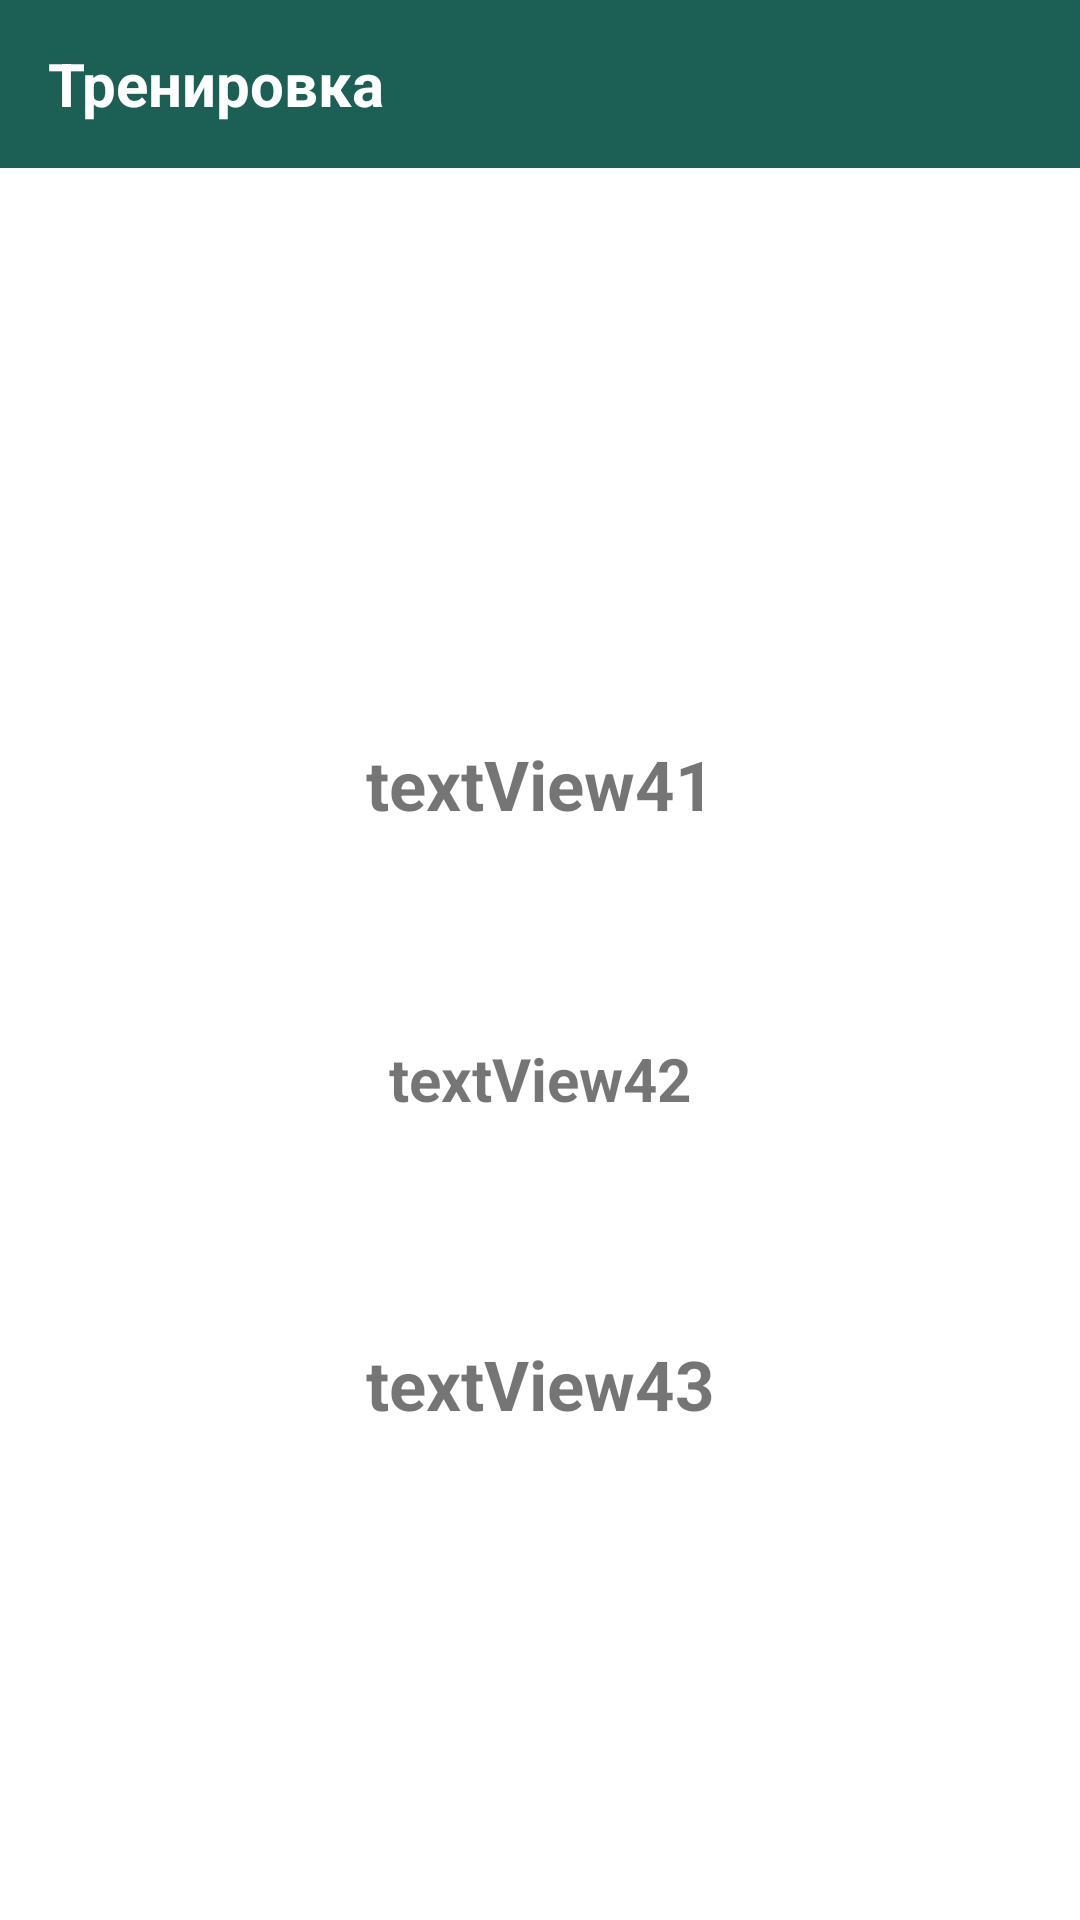

Reconstruct the res/layout file that produces this screen, plus the resources it refers to.
<!-- AndroidManifest.xml: application theme Theme.Dula -->
<!-- res/layout/activity_main4.xml -->
<?xml version="1.0" encoding="utf-8"?>
<RelativeLayout xmlns:android="http://schemas.android.com/apk/res/android"
    xmlns:app="http://schemas.android.com/apk/res-auto"
    xmlns:tools="http://schemas.android.com/tools"
    android:layout_width="match_parent"
    android:layout_height="match_parent"
    tools:context=".MainActivity4">


    <androidx.appcompat.widget.Toolbar
        android:id="@+id/toolbar5"
        android:layout_width="match_parent"
        android:layout_height="56dp"
        android:background="@color/turquoise"
        android:minHeight="?attr/actionBarSize"
        android:theme="?attr/actionBarTheme">

        <TextView
            android:layout_width="wrap_content"
            android:layout_height="wrap_content"
            android:text="Тренировка"
            android:textColor="@color/white"
            android:textSize="20sp"
            android:textStyle="bold" />
    </androidx.appcompat.widget.Toolbar>

    <Button
        android:id="@+id/btnhelp4"
        android:layout_width="0dp"
        android:layout_height="0dp"
        android:layout_alignParentEnd="true"
        android:layout_marginEnd="0dp"
        android:alpha="0.0" />


    <ScrollView
        android:id="@+id/sv41"
        android:layout_width="match_parent"
        android:layout_height="match_parent"
        android:layout_below="@+id/toolbar5"
        android:layout_marginTop="0dp"
        android:scrollbars="none">
        <FrameLayout
            android:id="@+id/fl41"
            android:layout_marginTop="0dp"
            android:layout_below="@+id/toolbar5"
            android:layout_width="match_parent"
            android:layout_height="match_parent">

            <ImageView
                android:id="@+id/imageView4"
                android:layout_width="match_parent"
                android:layout_height="97dp"
                android:layout_below="@+id/fl41"
                android:layout_alignParentEnd="true"
                android:gravity="center"
                android:layout_marginTop="30dp"
                android:layout_marginEnd="0dp" />

            <TextView
                android:id="@+id/textView41"
                android:layout_width="match_parent"
                android:layout_height="wrap_content"
                android:layout_below="@+id/fl41"
                android:layout_alignParentEnd="true"
                android:layout_marginTop="190dp"
                android:layout_marginEnd="0dp"
                android:gravity="center"
                android:text="textView41"
                android:textSize="23dp"
                android:textStyle="bold" />

            <TextView
                android:id="@+id/textView42"
                android:layout_width="match_parent"
                android:layout_height="wrap_content"
                android:layout_below="@+id/fl41"
                android:layout_alignParentEnd="true"
                android:layout_marginTop="290dp"
                android:layout_marginEnd="0dp"
                android:gravity="center"
                android:text="textView42"
                android:textSize="20dp"
                android:textStyle="bold" />

            <TextView
                android:id="@+id/textView43"
                android:layout_width="match_parent"
                android:layout_height="wrap_content"
                android:layout_below="@+id/rl41"
                android:layout_alignParentEnd="true"
                android:layout_marginTop="390dp"
                android:layout_marginEnd="0dp"
                android:gravity="center"
                android:text="textView43"
                android:textSize="23dp"
                android:textStyle="bold" />
        </FrameLayout>
    </ScrollView>

    <LinearLayout
        android:layout_width="match_parent"
        android:layout_height="match_parent"
        android:orientation="horizontal"
        android:layout_below="@+id/toolbar5"
        android:layout_alignParentStart="true"
        android:layout_marginTop="0dp"
        android:layout_marginBottom="0dp">

        <Button
            android:id="@+id/button1"
            android:layout_width="match_parent"
            android:layout_height="match_parent"
            android:layout_marginTop="0dp"
            android:layout_marginEnd="0dp"
            android:alpha="0.0"
            android:color="#66FF0000"
            android:stateListAnimator="@null" />
    </LinearLayout>



</RelativeLayout>




    
<!-- resources referenced by this layout -->
<resources>
  <color name="turquoise">#1B5F55</color>
  <color name="white">#FFFFFFFF</color>
  <style name="Theme.Dula" parent="Theme.MaterialComponents.DayNight.DarkActionBar">
          
          <item name="colorPrimary">@color/teal_200</item>
          <item name="colorPrimaryVariant">@color/teal_700</item>
          <item name="colorOnPrimary">@color/white</item>
          
          <item name="colorSecondary">@color/teal_200</item>
          <item name="colorSecondaryVariant">@color/teal_700</item>
          <item name="colorOnSecondary">@color/black</item>
          
          <item name="android:statusBarColor" tools:targetApi="l">?attr/colorPrimaryVariant</item>
          
      </style>
  <color name="teal_200">#FF018786</color>
  <color name="teal_700">#135B61</color>
  <color name="black">#FF000000</color>
</resources>
